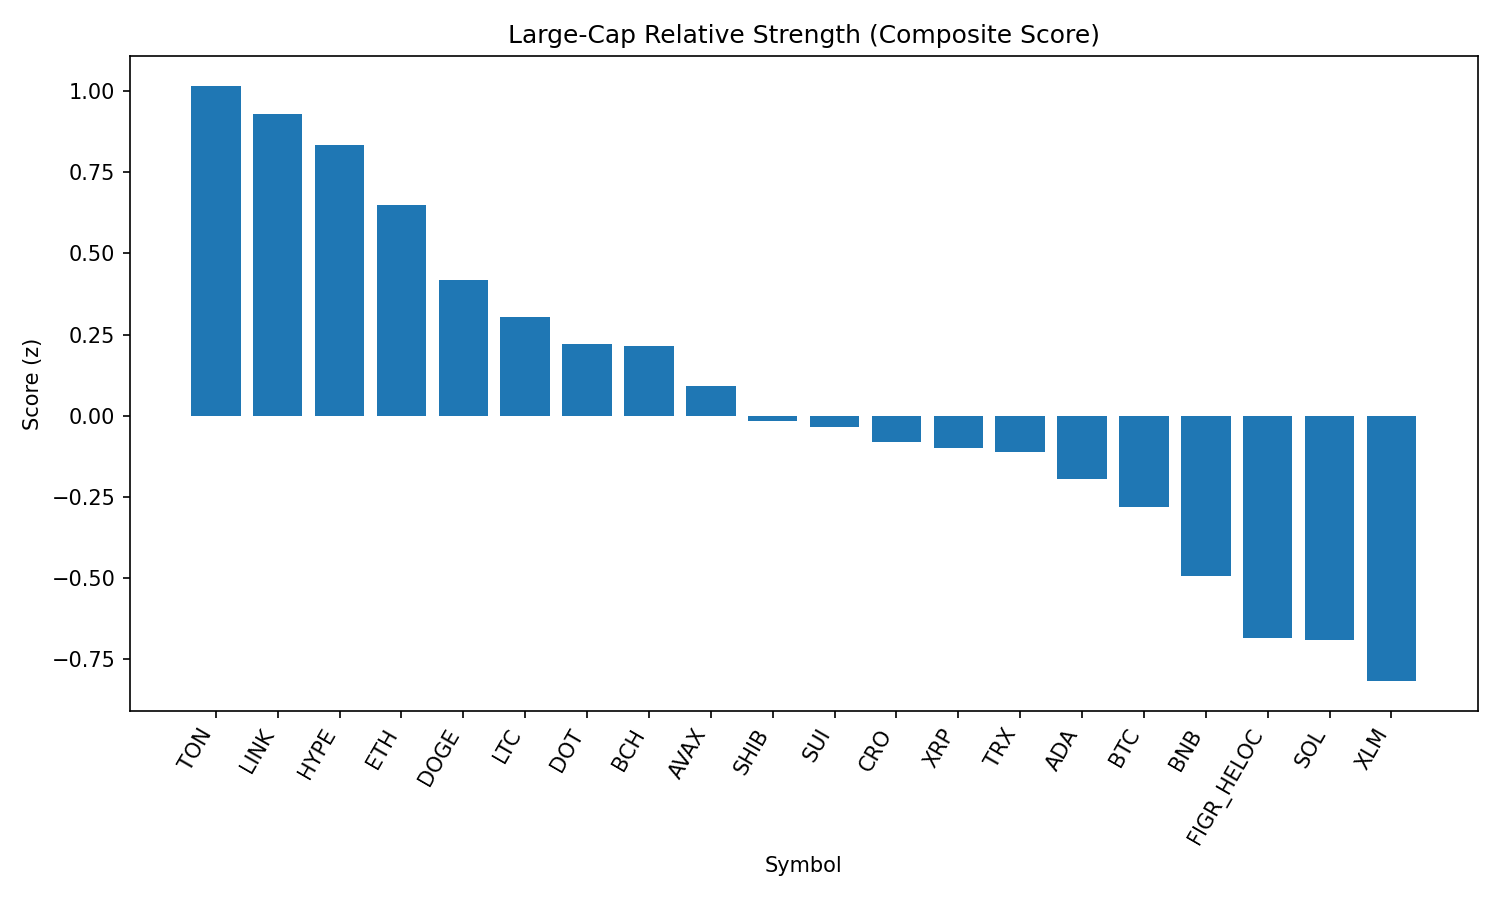

Source data for this figure (header and first rows):
rank, name, symbol, price, pct_1h, pct_24h, pct_7d, pct_1h_vs_btc, pct_24h_vs_btc, pct_7d_vs_btc, market_cap_rank, market_cap, volume_usd, score
1, Toncoin, TON, 3.17, 0.3883, 1.127, 0.2993, 0.3074, 1.624, 2.394, 30, 8144356921, 132532130, 1.017
2, Chainlink, LINK, 23.3, 0.5329, 0.225, -3.611, 0.452, 0.7228, -1.516, 13, 15789265054, 774383836, 0.9302
3, Hyperliquid, HYPE, 45.48, 0.2687, 2.248, -5.328, 0.1877, 2.746, -3.234, 17, 12297038982, 321920167, 0.8331
4, Ethereum, ETH, 4371, 0.2615, 1.363, -4.118, 0.1806, 1.861, -2.024, 2, 527465517088, 31579680005, 0.648
5, Dogecoin, DOGE, 0.2152, 0.4014, -0.4148, -3.482, 0.3204, 0.08299, -1.387, 9, 32443492731, 1602015142, 0.419
6, Litecoin, LTC, 111.3, 0.2832, -0.06204, -1.826, 0.2023, 0.4357, 0.2681, 28, 8488652658, 428524252, 0.3052
7, Polkadot, DOT, 3.78, 0.3598, -0.6771, -3.75, 0.2789, -0.1793, -1.656, 35, 5754146216, 185926566, 0.2218
8, Bitcoin Cash, BCH, 587.5, 0.3501, -1.875, 5.392, 0.2692, -1.377, 7.486, 21, 11708076504, 484997730, 0.2145
9, Avalanche, AVAX, 24.75, 0.1084, 0.3766, 0.06136, 0.02742, 0.8744, 2.156, 23, 10442613305, 685723862, 0.0924
10, Shiba Inu, SHIB, 1.222e-05, 0.2842, -0.9475, -3.015, 0.2033, -0.4497, -0.9206, 31, 7199623539, 155972152, -0.01557
11, Sui, SUI, 3.3, 0.1119, 0.6518, -5.162, 0.03097, 1.15, -3.068, 20, 11786355203, 819753143, -0.03349
12, Cronos, CRO, 0.2675, -0.02301, 3.707, -20.78, -0.104, 4.205, -18.68, 26, 8986184832, 439534516, -0.08037
13, XRP, XRP, 2.82, 0.1624, 0.1041, -5.823, 0.08144, 0.6019, -3.729, 4, 167849030445, 3978818486, -0.09838
14, TRON, TRX, 0.338, 0.08109, 0.3418, -2.958, 0.0001494, 0.8396, -0.8637, 10, 31998829048, 644506165, -0.1121
15, Cardano, ADA, 0.8181, 0.3251, -1.475, -5.801, 0.2441, -0.9777, -3.707, 11, 29843151105, 747067299, -0.1938
16, Bitcoin, BTC, 110434, 0.08094, -0.4978, -2.094, 0.0, 0.0, 0.0, 1, 2199103516191, 36313645317, -0.2805
17, BNB, BNB, 847.5, 0.0546, -0.7304, -2.675, -0.02635, -0.2326, -0.5805, 5, 117939493935, 960866369, -0.4942
18, Figure Heloc, FIGR_HELOC, 0.997, 0.0, -0.8646, -2.997, -0.08094, -0.3669, -0.903, 18, 12216601396, 32226098, -0.685
19, Solana, SOL, 206.8, 0.002869, -1.087, -2.034, -0.07807, -0.5894, 0.06046, 6, 111816811086, 5891313119, -0.6912
20, Stellar, XLM, 0.3588, -0.01699, -0.7196, -6.246, -0.09793, -0.2218, -4.151, 22, 11374490825, 180654686, -0.8181
21, Hedera, HBAR, 0.2151, -0.01791, -1.538, -10.21, -0.09885, -1.041, -8.116, 25, 9120045052, 163789207, -1.239
